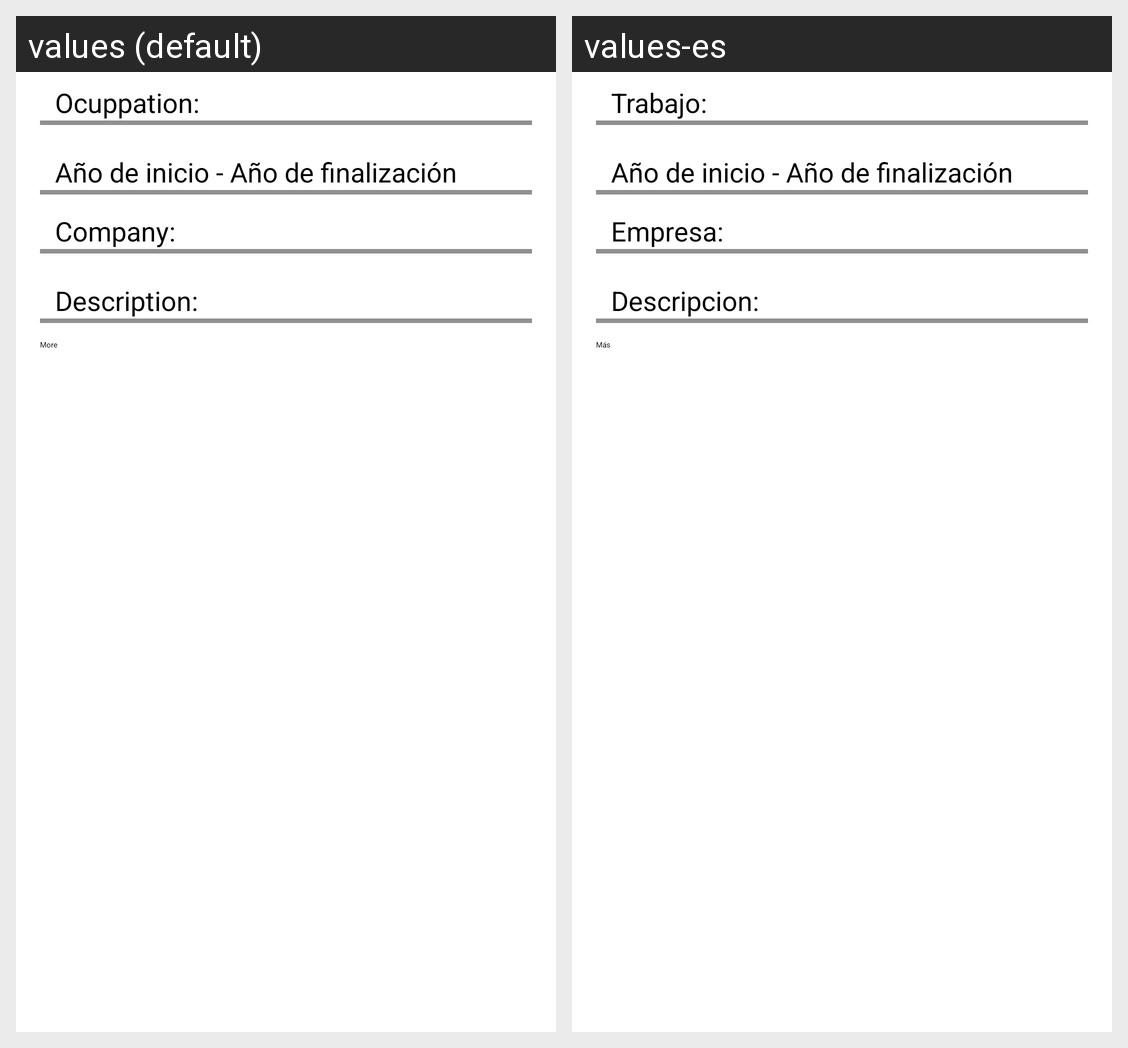

Locale-by-locale string values for the Android screen shown in this grid:
Android screen res/layout/actividad_cv3_experiencialaboral.xml rendered under 2 locales, left to right: values (default), values-es. Device: Nexus 5 (rendered at 1080×1920; each locale shown at half size, 540×960, under a caption strip naming it); theme CVMakerTheme.
Strings drawn on this screen, with the default value and each locale's value (text and hints the layout hard-codes, and strings that could not be matched under every locale, appear in the picture but are not listed):

cv3Trabajo
  values: Ocuppation:
  values-es: Trabajo:

cv2Periodo
  values: Año de inicio - Año de finalización
  values-es: Año de inicio - Año de finalización

cv3Empresa
  values: Company:
  values-es: Empresa:

cv3Descripcion
  values: Description:
  values-es: Descripcion:

cvBotonMas
  values: More
  values-es: Más
